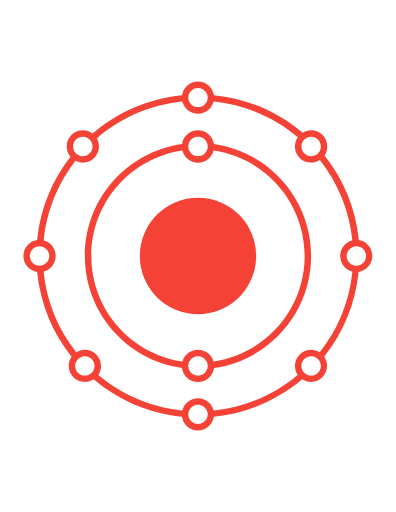
t = 0.00 s
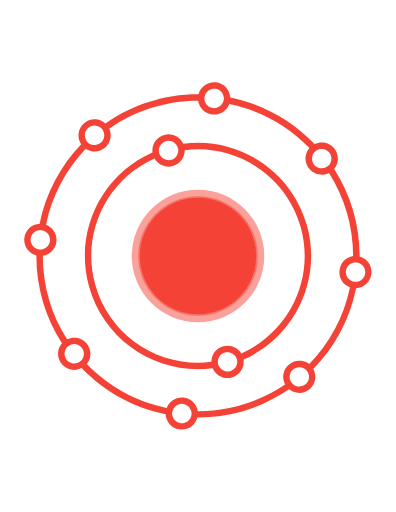
t = 0.65 s
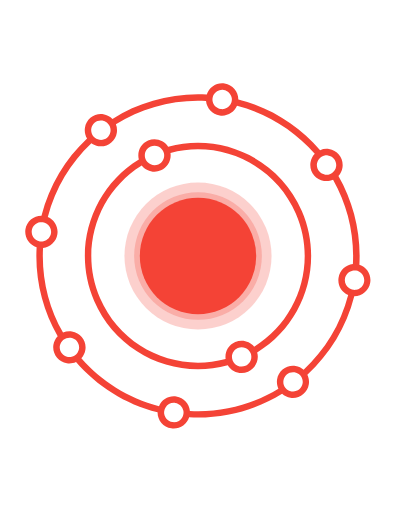
t = 0.98 s
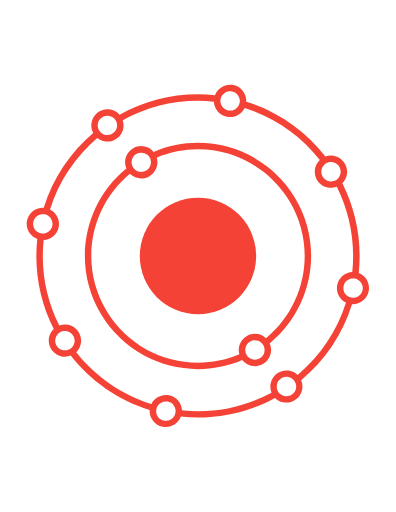
t = 1.30 s
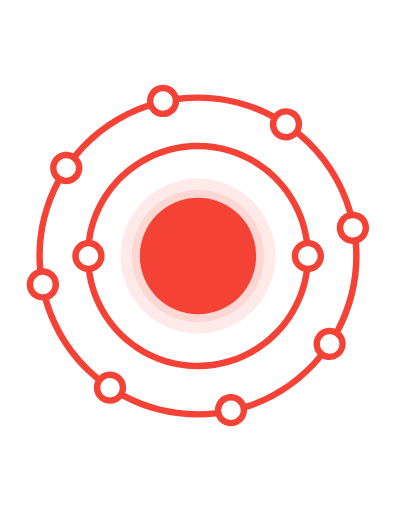
t = 3.75 s
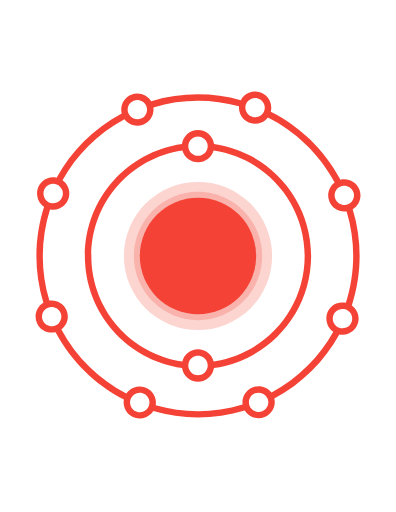
t = 7.50 s

The animated SVG that drew these frames (rendered in a browser with its animation timeline set to each time). Animation: 6 SMIL elements (animate=4,animateTransform=2); frames cover the first 7.50 s, repeats indefinitely.

<?xml version="1.0" encoding="utf-8"?>

<!-- 
	Author: John Rafael M. Arias 
	Logo Name: Root v1.0
	Description: Created John Rafael M. Arias | Root Version 1.0	
	Generator: Adobe Illustrator 19.0.0, SVG Export Plug-In . SVG Version: 6.00 Build 0)
-->

<svg version="1.1" id="Layer_1" xmlns="http://www.w3.org/2000/svg" xmlns:xlink="http://www.w3.org/1999/xlink" x="0px" y="0px"
	 viewBox="0 0 612 792" style="enable-background:new 0 0 612 792;" xml:space="preserve" fill="#f44336">
<style type="text/css">
	.st0 {
		fill: #f44336;
	}

	.st1 {
		fill: none;
	}

	circle {
		fill: #f44336
	}
</style>

<!-- Main Circle -->
<circle id="XMLID_4_" class="st0" cx="306" cy="396" fill="none" r="90">
	<animate attributeName="r" from="80" to="125" dur="1.3s" begin="0s" repeatCount="indefinite"/>
    <animate attributeName="opacity" from="1" to="0" dur="1.3s" begin="0s" repeatCount="indefinite"/>
</circle>
<circle cx="306" cy="396" fill="#00434b" r="90">
	<animate attributeName="r" from="80" to="105" dur="1.3s" begin="0s" repeatCount="indefinite"/>
    <animate attributeName="opacity" from="1" to="0" dur="1.3s" begin="0s" repeatCount="indefinite"/>
</circle>
<circle cx="306" cy="396" fill="#2F9AA7" r="90"/>

<!-- Inner Circle -->
<g id="XMLID_6_">
	<path id="XMLID_7_" class="st1" d="M319.9,560.4c-2.2-5.5-7.6-9.4-13.9-9.4s-11.7,3.9-13.9,9.4c-0.7,1.7-1.1,3.6-1.1,5.6
		c0,1.5,0.2,3,0.7,4.4c1.9,6.1,7.6,10.6,14.3,10.6s12.5-4.5,14.3-10.6c0.4-1.4,0.7-2.9,0.7-4.4C321,564,320.6,562.1,319.9,560.4z"/>
	<path id="XMLID_19_" class="st1" d="M291.9,231.6c2.1,5.8,7.6,10,14.1,10s12-4.2,14.1-10c0.6-1.6,0.9-3.3,0.9-5
		c0-1.8-0.3-3.4-0.9-5c-2.1-5.8-7.6-10-14.1-10s-12.1,4.2-14.1,10c-0.6,1.6-0.9,3.2-0.9,5C291,228.3,291.3,230,291.9,231.6z"/>
	<path id="XMLID_20_" class="st1" d="M330.2,232.8c-2.8,10.8-12.6,18.8-24.2,18.8s-21.5-8-24.2-18.8C202.1,244.5,141,313.1,141,396
		c0,83,61.2,151.6,140.9,163.2c2.9-10.5,12.6-18.2,24.1-18.2s21.1,7.7,24.1,18.2C409.8,547.6,471,479,471,396
		C471,313.1,409.9,244.5,330.2,232.8z"/>
	<path id="XMLID_23_" class="st0" d="M330.7,222.7c-1.8-12-12.2-21.2-24.7-21.2s-22.9,9.2-24.7,21.2c-84.9,12-150.3,85-150.3,173.3
		c0,88.2,65.3,161.2,150.2,173.2c1.6,12.3,12.1,21.8,24.8,21.8s23.2-9.5,24.8-21.8c84.9-12,150.2-85,150.2-173.2
		C481,307.7,415.7,234.8,330.7,222.7z M306,211.6c6.5,0,12.1,4.2,14.1,10c0.6,1.6,0.9,3.2,0.9,5c0,1.8-0.3,3.5-0.9,5
		c-2.1,5.8-7.6,10-14.1,10s-12-4.2-14.1-10c-0.6-1.6-0.9-3.3-0.9-5c0-1.8,0.3-3.4,0.9-5C293.9,215.8,299.5,211.6,306,211.6z
		 M306,581c-6.7,0-12.5-4.5-14.3-10.6c-0.4-1.4-0.7-2.9-0.7-4.4c0-2,0.4-3.9,1.1-5.6c2.2-5.5,7.6-9.4,13.9-9.4s11.7,3.9,13.9,9.4
		c0.7,1.7,1.1,3.6,1.1,5.6c0,1.5-0.2,3-0.7,4.4C318.5,576.5,312.7,581,306,581z M330.1,559.2c-2.9-10.5-12.6-18.2-24.1-18.2
		s-21.1,7.7-24.1,18.2C202.2,547.6,141,479,141,396c0-82.9,61.1-151.5,140.8-163.2c2.8,10.8,12.6,18.8,24.2,18.8s21.5-8,24.2-18.8
		C409.9,244.5,471,313.1,471,396C471,479,409.8,547.6,330.1,559.2z"/>
	<animateTransform attributeName="transform" type="rotate" dur="15" begin="0s" repeatCount="indefinite" from="360 306 396" to="0 306 396" />
</g>

<!-- Outer Circle -->
<g id="XMLID_2_" r="90">
	<path id="XMLID_3_" class="st1" d="M123,240.8c1.5,0.5,3.2,0.8,4.9,0.8c8.3,0,15-6.7,15-15c0-2-0.4-3.8-1.1-5.6
		c-1.3-3.2-3.6-5.9-6.6-7.5c-2.2-1.2-4.7-1.9-7.3-1.9c-8.3,0-15,6.7-15,15c0,2.9,0.9,5.7,2.3,8C117,237.4,119.7,239.6,123,240.8z"/>
	<path id="XMLID_56_" class="st1" d="M66.4,409.9c5.6-2.2,9.5-7.6,9.5-13.9c0-6.3-3.9-11.7-9.5-13.9c-1.7-0.7-3.6-1.1-5.5-1.1
		c-1.6,0-3.1,0.2-4.5,0.7c-6.1,1.9-10.5,7.6-10.5,14.3s4.4,12.4,10.5,14.3c1.4,0.4,2.9,0.7,4.5,0.7C62.9,411,64.7,410.6,66.4,409.9z
		"/>
	<path id="XMLID_57_" class="st1" d="M144.2,573.2c1.2-2.1,1.8-4.6,1.8-7.2c0-8.3-6.7-15-15-15c-2.5,0-4.8,0.6-6.8,1.7
		c-3.1,1.6-5.5,4.1-6.9,7.3c-0.8,1.8-1.3,3.9-1.3,6c0,8.3,6.7,15,15,15c2,0,3.9-0.4,5.7-1.1C139.9,578.6,142.5,576.2,144.2,573.2z"
		/>
	<path id="XMLID_58_" class="st1" d="M468.1,219c-1.3,2.3-2.1,4.9-2.1,7.7c0.1,8.3,6.9,14.9,15.1,14.9c2.5,0,4.9-0.7,7-1.8
		c3-1.6,5.4-4.3,6.7-7.5c0.7-1.8,1.1-3.7,1.1-5.8c-0.1-8.3-6.9-14.9-15.1-14.9c-1.8,0-3.5,0.4-5.1,0.9
		C472.5,213.7,469.8,216,468.1,219z"/>
	<path id="XMLID_59_" class="st1" d="M292,156.4c2.2,5.6,7.6,9.6,14,9.6s11.8-4,14-9.6c0.7-1.7,1-3.5,1-5.4c0-1.6-0.3-3.1-0.7-4.6
		c-1.9-6-7.6-10.4-14.3-10.4s-12.3,4.4-14.3,10.4c-0.5,1.4-0.7,3-0.7,4.6C291,152.9,291.4,154.7,292,156.4z"/>
	<path id="XMLID_60_" class="st1" d="M320,635.6c-2.2-5.6-7.6-9.6-14-9.6s-11.8,4-14,9.6c-0.7,1.7-1,3.5-1,5.4
		c0,1.6,0.3,3.1,0.7,4.6c1.9,6,7.6,10.4,14.3,10.4s12.3-4.4,14.3-10.4c0.5-1.4,0.7-3,0.7-4.6C321,639.1,320.6,637.3,320,635.6z"/>
	<path id="XMLID_61_" class="st1" d="M526,396c0-11.7,8-21.5,18.8-24.2c-4.7-46.6-22.7-89.3-50.2-124.2c-3.9,2.5-8.6,4-13.6,4
		c-13.8,0-25-11.2-25-25c0-5.3,1.7-10.2,4.5-14.2c-35.9-30.3-80.9-50.2-130.2-55.1C327.5,168,317.7,176,306,176s-21.5-8-24.2-18.8
		c-50.3,5-96,25.6-132.3,56.9c2.1,3.7,3.4,8,3.4,12.5c0,13.8-11.2,25-25,25c-4.1,0-8-1-11.4-2.8c-26.9,34.7-44.6,76.9-49.2,123
		c10.8,2.8,18.7,12.6,18.7,24.2s-7.9,21.4-18.7,24.2c4.7,46.8,22.8,89.7,50.5,124.6c3.8-2.4,8.4-3.8,13.3-3.8c13.8,0,25,11.2,25,25
		c0,5.1-1.6,9.9-4.2,13.9c35.9,30.1,80.7,50,130,54.9C284.5,624,294.3,616,306,616s21.5,8,24.2,18.8c49.2-4.9,94.1-24.8,130-54.9
		c-2.7-4-4.2-8.7-4.2-13.9c0-13.8,11.2-25,25-25c4.9,0,9.4,1.4,13.3,3.8c27.7-35,45.8-77.8,50.5-124.6C534,417.5,526,407.7,526,396z
		"/>
	<path id="XMLID_62_" class="st1" d="M555.6,381.7c-1.4-0.5-3-0.7-4.6-0.7c-1.9,0-3.7,0.4-5.4,1c-5.6,2.2-9.6,7.6-9.6,14
		s4,11.8,9.6,14c1.7,0.7,3.5,1,5.4,1c1.6,0,3.1-0.3,4.6-0.7c6-1.9,10.4-7.6,10.4-14.3C566,389.3,561.6,383.7,555.6,381.7z"/>
	<path id="XMLID_63_" class="st1" d="M487.8,552.7c-2-1-4.4-1.7-6.8-1.7c-8.3,0-15,6.7-15,15c0,2.6,0.7,5.1,1.8,7.2
		c1.6,3,4.3,5.4,7.5,6.7c1.7,0.7,3.7,1.1,5.7,1.1c8.3,0,15-6.7,15-15c0-2.2-0.5-4.2-1.3-6C493.3,556.8,490.9,554.2,487.8,552.7z"/>
	<path id="XMLID_66_" class="st0" d="M554.8,371.3c-4.8-49.2-23.9-94.1-53-130.8c2.7-4,4.2-8.8,4.2-13.9c0-13.8-11.2-25-25-25
		c-4.9,0-9.4,1.4-13.3,3.8c-37.7-32-85-53.1-137-58.2c-1.8-12-12.2-21.2-24.7-21.2s-22.9,9.2-24.7,21.2
		c-52.7,5.2-100.5,26.7-138.4,59.4c-4.2-3.1-9.4-5-15-5c-13.8,0-25,11.2-25,25c0,6.1,2.2,11.7,5.8,16C80.4,278.8,62,323,57.2,371.3
		c-12.1,1.8-21.3,12.2-21.3,24.7s9.3,22.9,21.3,24.7c4.8,49.3,24,94.4,53.2,131c-2.8,4-4.5,8.9-4.5,14.2c0,13.8,11.2,25,25,25
		c5,0,9.7-1.5,13.6-4.1c37.6,31.8,84.8,52.8,136.6,57.8c1.8,12,12.2,21.2,24.7,21.2s22.9-9.2,24.7-21.2c51.8-5.1,99-26,136.6-57.8
		c3.9,2.6,8.6,4.1,13.6,4.1c13.8,0,25-11.2,25-25c0-5.3-1.7-10.2-4.5-14.2c29.3-36.7,48.4-81.8,53.2-131c12-1.8,21.2-12.2,21.2-24.7
		S566.8,373.1,554.8,371.3z M480.9,211.6c8.3-0.1,15.1,6.6,15.1,14.9c0,2.1-0.4,4-1.1,5.8c-1.3,3.2-3.7,5.9-6.7,7.5
		c-2.1,1.1-4.5,1.8-7,1.8c-8.3,0.1-15.1-6.6-15.1-14.9c0-2.8,0.7-5.5,2.1-7.7c1.7-3,4.5-5.3,7.7-6.5
		C477.4,211.9,479.1,211.6,480.9,211.6z M306,136c6.7,0,12.3,4.4,14.3,10.4c0.5,1.4,0.7,3,0.7,4.6c0,1.9-0.4,3.7-1,5.4
		c-2.2,5.6-7.6,9.6-14,9.6s-11.8-4-14-9.6c-0.7-1.7-1-3.5-1-5.4c0-1.6,0.3-3.1,0.7-4.6C293.7,140.4,299.3,136,306,136z M112.8,226.6
		c0-8.3,6.7-15,15-15c2.7,0,5.2,0.7,7.3,1.9c3,1.7,5.3,4.3,6.6,7.5c0.7,1.7,1.1,3.6,1.1,5.6c0,8.3-6.7,15-15,15
		c-1.7,0-3.3-0.3-4.9-0.8c-3.3-1.1-6-3.3-7.8-6.2C113.7,232.2,112.8,229.5,112.8,226.6z M56.4,410.3c-6.1-1.9-10.5-7.6-10.5-14.3
		s4.4-12.4,10.5-14.3c1.4-0.4,2.9-0.7,4.5-0.7c1.9,0,3.8,0.4,5.5,1.1c5.6,2.2,9.5,7.6,9.5,13.9c0,6.3-3.9,11.7-9.5,13.9
		c-1.7,0.7-3.6,1.1-5.5,1.1C59.3,411,57.8,410.8,56.4,410.3z M131,581c-8.3,0-15-6.7-15-15c0-2.2,0.5-4.2,1.3-6
		c1.4-3.2,3.8-5.7,6.9-7.3c2-1,4.4-1.7,6.8-1.7c8.3,0,15,6.7,15,15c0,2.6-0.7,5.1-1.8,7.2c-1.6,3-4.3,5.4-7.5,6.7
		C134.9,580.6,133,581,131,581z M306,656c-6.7,0-12.3-4.4-14.3-10.4c-0.5-1.4-0.7-3-0.7-4.6c0-1.9,0.4-3.7,1-5.4
		c2.2-5.6,7.6-9.6,14-9.6s11.8,4,14,9.6c0.7,1.7,1,3.5,1,5.4c0,1.6-0.3,3.1-0.7,4.6C318.3,651.6,312.7,656,306,656z M496,566
		c0,8.3-6.7,15-15,15c-2,0-3.9-0.4-5.7-1.1c-3.2-1.3-5.9-3.7-7.5-6.7c-1.2-2.1-1.8-4.6-1.8-7.2c0-8.3,6.7-15,15-15
		c2.5,0,4.8,0.6,6.8,1.7c3.1,1.6,5.5,4.1,6.9,7.3C495.5,561.8,496,563.8,496,566z M494.3,544.8c-3.8-2.4-8.4-3.8-13.3-3.8
		c-13.8,0-25,11.2-25,25c0,5.1,1.6,9.9,4.2,13.9c-35.9,30.1-80.7,50-130,54.9C327.5,624,317.7,616,306,616s-21.5,8-24.2,18.8
		c-49.2-4.9-94.1-24.8-130-54.9c2.7-4,4.2-8.7,4.2-13.9c0-13.8-11.2-25-25-25c-4.9,0-9.4,1.4-13.3,3.8C90,509.9,71.9,467,67.2,420.2
		c10.8-2.8,18.7-12.6,18.7-24.2s-7.9-21.4-18.7-24.2c4.6-46.1,22.3-88.3,49.2-123c3.4,1.8,7.3,2.8,11.4,2.8c13.8,0,25-11.2,25-25
		c0-4.6-1.2-8.8-3.4-12.5c36.3-31.2,82-51.8,132.3-56.9C284.5,168,294.3,176,306,176s21.5-8,24.2-18.8
		c49.4,4.9,94.3,24.9,130.2,55.1c-2.8,4-4.5,9-4.5,14.2c0,13.8,11.2,25,25,25c5,0,9.7-1.5,13.6-4c27.5,34.9,45.5,77.6,50.2,124.2
		C534,374.5,526,384.3,526,396s8,21.5,18.8,24.2C540.1,467,522,509.9,494.3,544.8z M555.6,410.3c-1.4,0.5-3,0.7-4.6,0.7
		c-1.9,0-3.7-0.4-5.4-1c-5.6-2.2-9.6-7.6-9.6-14s4-11.8,9.6-14c1.7-0.7,3.5-1,5.4-1c1.6,0,3.1,0.3,4.6,0.7c6,1.9,10.4,7.6,10.4,14.3
		C566,402.7,561.6,408.3,555.6,410.3z"/>
	<animateTransform attributeName="transform" type="rotate" dur="40" begin="0s" repeatCount="indefinite" from="0 306 396" to="360 306 396" />
</g>
</svg>
